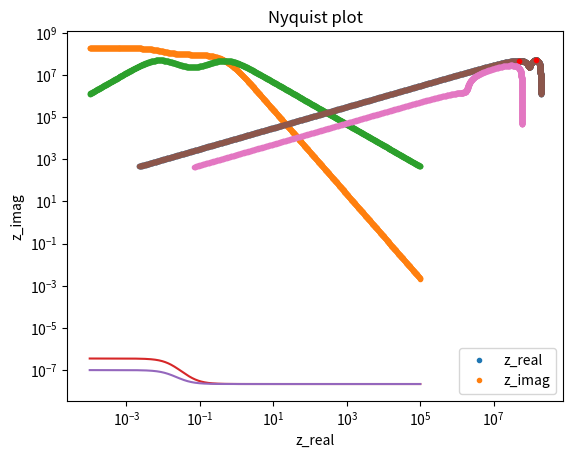

Reproduce this figure in Python.
# -*- coding: utf-8 -*-
"""
Created on Tue Jul 12 17:13:26 2022

@author: pokey

the pero is after the new understanding of v1 and Z_e.
-v1 directly obtained from the ratio impedance .
-Z_elec is obtained by differentiating the J's first term .
removed C_c for simplicity.
"""

import numpy as np
from scipy.integrate import solve_ivp
import matplotlib.pyplot as plt
from scipy.optimize import curve_fit
#%%
q = 1.6e-19     #charge of electron
k = 1.38e-23    #boltzmann constant
T = 300     #room temperature
VT = 0.026
n = 1.93
C_a = 2e-7
C_b = 2e-7
R_i = 5e8
n =  1.93
Vb = .3
C_g = 2.8e-8  
J_s = 7.1e-11
Vb = .2
V=0
nA=1.93
def Zcap(C , w):    #the impedance of a capacitor
    return 1/(1j * w * C)


#define the circuit of an equivalent circuit of a pervskite device
#required parameters are
#C_a,b,c,g: the capacitors in the circuit. See Onenote
#J_s: the saturation current of the transistor
#n: the ideality factor the transistor
#R_i: the ionic resistence
#V: the background voltage
#w: the frequency of the perturbation



def find_imp(w, C_a, C_b, R_i, C_g, J_s, n, V, Vb):  
    Z_d = 1 / (1/Zcap(C_g,w) + 1/R_i)    #the small chunk of cg and rion
    Z_ion = (Zcap(C_a,w) + Zcap(C_b,w) + Z_d) #the impedance of the ionic branch
    #Z_ion = 1/(1j*w*C_g + 1j*w*(C_a/2 - C_g)/(1 + 1j*w*R_i*C_a/2))#xxxxxxxxxxxxxxxxxxxxxxxxxxxxxx
    #print('Z_ion is -----', Z_ion)
    #print('Z_ion 2 is ----',Z_ion2)
    v1_w = V * (1 - Zcap(C_a , w)/ Z_ion) #the v1 contributed by the perturbation voltage
    # Q = Vb * 1/(C_a**(-1) + C_b**(-1) + C_g**(-1))
    # vb_a = Q/C_a #the potential difference across c_a
    # vb1 = Vb-vb_a #the part of v1 contributed by the background voltage
    #v1= v1_w  
    #v1= v1_w + vb1
    vb1 = Vb * (C_a / (C_a +C_b))
    v1= vb1  #xxxxxxxxxxxxxxxxxxxxxxxxxxxxxxxxxxxxxxxxxxxxxxxxxxxxxxxxxxxxxxxxxxxxxxx
    #v1 = 0.5 * Vb
    #print('v1 is ----', v1)
    # Q = V/(1/C_a + 1/C_b + 1/C_c)
    # print('Q is ----', Q)
    # v1 = V - Q/C_a
    #print('v1 is ----',v1)
    #print('v1w is ----',v1_w)
    #print('vb1 is ----',vb1)
#######################################################################################
#this part used the Z_elct from the Matlab code (with a change Cion---C_g)
    J1 = J_s*(np.exp((v1-0)/(n*VT)) - np.exp((v1 - Vb)/(n* VT)))      # - np.exp((v1 - V)/VT))
    #J1 = J_s*(np.exp((v1-0)/(n*VT)))
    Jrec = J_s*np.exp(v1/(n*VT))
    Jgen = J_s*np.exp((v1 - Vb)/(n*VT))
    A = Zcap(C_a , w)/ Z_ion 
    djdv = (1 - A)*Jrec/(n*VT) + A*Jgen/(n*VT) #note this dv only concerns the perturbation part's contribution
    Z_elct = 1/djdv    
    #Z_elct = 1./((1 - A)*J1/(n*VT) + A*Jgen/(n*VT))
    #print(djdv,1111,1/Z_elct)    
    #Z_elct = 1./(1/2*(2 - 1./(1 + 1j*w*Z_ion*C_a/2))*J1/VT)  # different from the matlab version proly because the matlab used a different circuit
    Z_tot = 1 / (1/Z_ion + 1/ Z_elct)
    #print('Z_ i is---------',Z_ion)
    # print("z_elct is -----", Z_elct)
    #print('z_tot is ------', Z_tot)
    #print('their difference is', Z_tot - Z_elct)
    #return Z_tot
    return Z_tot


#!!!!implist 里面的J v1 和上面的find——imp要同时改掉，很不方便！

def find_implist(w_h, w_l,  C_a, C_b, R_i, C_g,  J_s, n, V ,Vb):
    #wlist = np.arange(w_h, w_l, 1e-3)        #first resistence, second resistance, capacitance, type of plot(Nyquist or freqency)
    # Q = Vb * 1/(C_a**(-1) + C_b**(-1) + C_g**(-1))
    # vb_a = Q/C_a 
    # vb1 = Vb-vb_a 
    # v1= vb1  
    #J1 = J_s*(np.exp((v1-0)/(n*VT)) - np.exp((v1 - Vb)/(n* VT)))
    v1 = Vb * (C_a / (C_a +C_b))
    J1 = J_s*(np.exp((v1-0)/(n*VT)) - np.exp((v1 - Vb)/(n* VT)))      
    print('11111111----------------------------1',J1)
    wlist = np.logspace(w_h, w_l, 1000)
    zrlist = []                                 #reference Note section 1
    zilist = []
    fzlist = []
    j=0                                 #the y axis of the Bode spectrum (the effective capacitance)
    for w in wlist:
        j+=1
        #print('the parameters are',w, C_a, C_b, R_i, C_g, C_c, J_s, n, V, q_init)
        z= find_imp(w, C_a, C_b, R_i, C_g, J_s, n, V, Vb)
        zrlist.append(z.real)
        #print(z.real)
        zilist.append(-z.imag)                    # use positive zimag to keep image in first quadrant
        fzlist.append((1/z).imag / w)           #fzlist is the effective capacitance term in the Bode plot y axis
    return np.array(wlist), np.array(zrlist), np.array(zilist), fzlist, J1

#%%

# realistic parameters
#a, b, c, d= find_implist(-3,    3,  2.6e-7,2.6e-7,  3.8e5, 2.8e-8,  7.1e-11,  1.93, 2e-2, 1)
                        #(w_h, w_l,  C_a, C_b,      R_i, C_g,       J_s,      n, V ,Vb)
#a, b, c, d= find_implist(-3,    3,  2.6e-7,2.6e-7,  2e6, 2.8e-8,  7.1e-11,  1.93, 2e-2, 0.2)
#a, b, c, d= find_implist(-3,    6,  2.6e-7,2.6e-7,  2e6, 2.8e-8,  7.1e-11,  1.93, 2e-2, .32)
#a, b, c, d, J1= find_implist(-4,    5,  C_a,C_b,  R_i, 2.8e-8,  7.1e-11,  1.93, 2e-2, Vb)
a, b, c, d ,J1= find_implist(-4,    5,  C_a, C_b, R_i, C_g, J_s, n,V , Vb)
#when no background voltage, Z_elct should be really big
#a, b, c, d= find_implist(-3,    3,  2.6e-7,2.6e-7,  3.8e5, 2.8e-8,  7.1e-11,  1.93, 2e-2, 5)



plt.plot(b,c,'.')
plt.title('Nyquist plot')
plt.xlabel('z_real')
plt.ylabel('z_imag')

#%%
plt.plot(a,b,'.')
plt.plot(a,c,'.')
plt.xscale('log')
plt.yscale('log')
plt.legend(['z_real','z_imag'])
plt.xlabel('frequency')
plt.ylabel('magnitude of z')

#%% investigating the features of effective capacitance plot
#investigaitng the relation 1 and 2.
a, b, c, d,j1= find_implist(-4,    5,  C_a,C_b, R_i, C_g,  J_s,  nA, 0, Vb)
plt.plot(a, d)
plt.xscale('log')

a2, b2, c2, d2,j1= find_implist(-4,    5,   C_a,C_b,  R_i, C_g,  J_s,  nA, 0, 0)
plt.plot(a2, d2)
plt.xscale('log')
#plt.yscale('log')
plt.title('effective capacitance plot')

print('the start of the orange curve =', d2[0])
c_eff = 1/(1/C_a + 1/C_b + 1/C_g)
print('the theoretical C_eff = ', c_eff)


#C_eff ~= start of 0V capacitance curve as expected.

#%% investigaitng the feature of the two curve Nyquist plots
#investigating vertex 
#investigating relation 3,4,5,6

a, b, c, d ,J1= find_implist(-4,    5,  C_a, C_b, R_i, C_g, J_s, n, V, Vb)
-4,    5,  2.6e-7,2.6e-7,  2e6, 2.8e-8,  7.1e-11,  1.93, 2e-2, .32

plt.plot(b,c,'.')
plt.title('Nyquist plot')
plt.xlabel('z_real')
plt.ylabel('z_imag')

zrlist = b
zilist = c


#zizr = np.array([[0,0]])
zizr = np.empty([0,2])
for n in range (0, len(b)):
    zizr = np.concatenate((zizr,np.array([[zilist[n], zrlist[n]]])))
#dict(sorted(zizr.items()))
zizr0 = zizr
#zizr = np.sort(zizr, axis = 1)
zizr1 = zizr[zizr[:,1].argsort()[::-1]]



def find_top(zizr):
    n = 999
    vlist = [] #points of local maximum
    nlist = [] #index of local maximum
    nllist = [] #points of local minimum
    while n >1:
        if zizr[n][0] > zizr[n-1][0]:
            vlist.append(zizr[n][1])
            nlist.append(n)
            # print('break')
            break
        n -= 1
        # print(n)
    while n >1:
        # print(n)
        # print(zilist[n] , zilist[n-1])
        # print(n)
        if zizr[n][0] < zizr[n-1][0]:
            #print('change')
            nllist.append(n)
            break 
        n -= 1
        
        #print(n)
    while n >1:
        if zizr[n][0] > zizr[n-1][0]:
            vlist.append(zizr[n][1])
            #print('change back')
            nlist.append(n)
            break
        n -= 1
        # print(n)
    return vlist,nlist,nllist


vlist, nlist, nllist = find_top(zizr)

for i in range (0,len(nlist)):
    plt.plot(zizr[nlist[i]][1], zizr[nlist[i]][0],'r.')

#print(find_top(zizr),'vlist,nlist,nllist')



#%% investigating the bottom length relation 5, 6
#a, b, c, d ,J1= find_implist(-4,    5,  C_a,C_b,  2e8, 2.8e-8,  7.1e-11,  1.93, 2e-2, .2)

nA = 1.93
r_reci = nA * VT/ J1 #impedance for infinite frequency
r_rec0 = nA *VT /(J1) * (C_a+C_b)/C_a 
print(n)# 这里的n是错的
print(r_reci)
print(r_rec0)



#%%
wlist = a
zrlist = b
zilist = c
zizr2 = np.empty([0,3])
for n in range (0, len(b)):
    zizr2 = np.concatenate((zizr2,np.array([[zilist[n], zrlist[n], wlist[n]]])))
#dict(sorted(zizr.items()))
zizr2 = zizr2[zizr2[:,1].argsort()][::-1]

wlist = []
tlist = []
for i in nlist:
    tlist.append( 1/zizr2[i][2])   #the time constant t = w^-1
    wlist.append(zizr2[i][2])       # the frequency

print('wlist is',wlist)
print('tlist is', tlist)
t1 = r_reci *C_a/2
t2 = R_i * C_a 

print('t infinity, t0 =',t1, t2)




#%%

a, b, c, d ,J1= find_implist(-4,    5,  2.6e-7,2.6e-7,  2e6, 2.8e-8,  7.1e-11,  1.93, 2e-2, .32)
plt.plot(b,c,'.')
plt.title('Nyquist plot')
plt.xlabel('z_real')
plt.ylabel('z_imag')
















